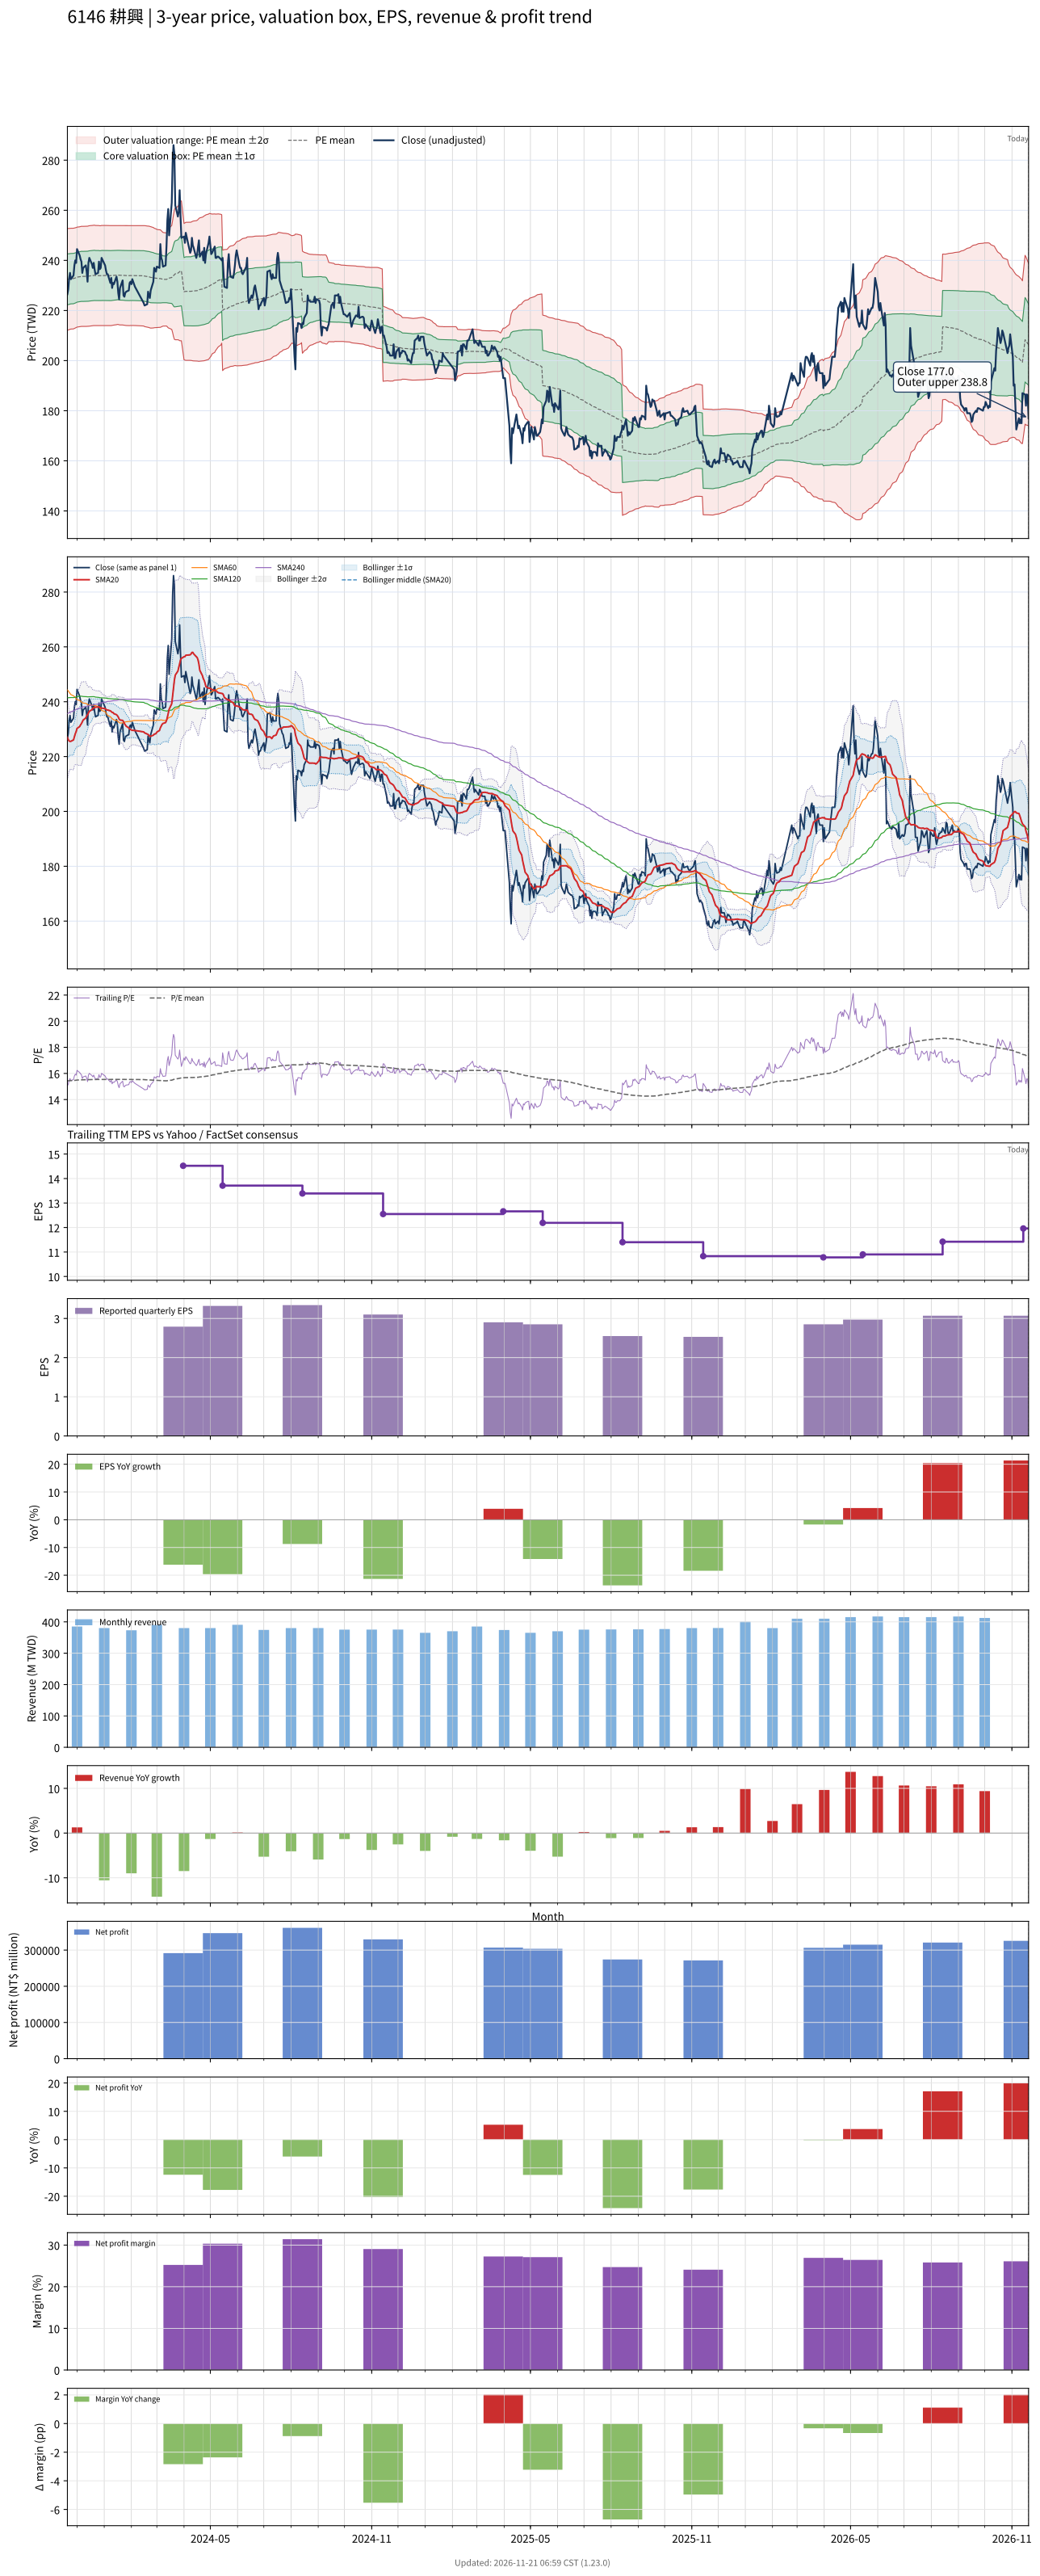

Values plotted in this chart, from the file beside it:
# chart-version: skill-stock-dynamic-val…
date, close, available_date, period_end, eps, ttm_eps, pe, pe_mean, pe_std, price_m2, price_m1, price_mean, price_p1, price_p2, forward_eps, forward_pe, forward_pe_mean, forward_pe_std, forward_price_m2, forward_price_m1, forward_price_mean, forward_price_p1, forward_price_p2, sma20
2023-11-20, 226.5, 2023-11-14, 2023-09-30, 3.94, 15.06, 15.04, 15.43, 0.6749, 212.1, 222.3, 232.4, 242.6, 252.8, , , , , , , , , , 227
2023-11-21, 228.5, 2023-11-14, 2023-09-30, 3.94, 15.06, 15.17, 15.44, 0.6727, 212.2, 222.3, 232.5, 242.6, 252.7, , , , , , , , , , 226.2
2023-11-22, 233, 2023-11-14, 2023-09-30, 3.94, 15.06, 15.47, 15.44, 0.6708, 212.3, 222.4, 232.5, 242.6, 252.8, , , , , , , , , , 225.7
2023-11-23, 235, 2023-11-14, 2023-09-30, 3.94, 15.06, 15.6, 15.45, 0.6688, 212.5, 222.6, 232.6, 242.7, 252.8, , , , , , , , , , 225.5
2023-11-24, 232.5, 2023-11-14, 2023-09-30, 3.94, 15.06, 15.44, 15.45, 0.6675, 212.6, 222.6, 232.7, 242.7, 252.8, , , , , , , , , , 225.6
2023-11-27, 234, 2023-11-14, 2023-09-30, 3.94, 15.06, 15.54, 15.45, 0.667, 212.7, 222.7, 232.7, 242.8, 252.8, , , , , , , , , , 226.1
2023-11-28, 238, 2023-11-14, 2023-09-30, 3.94, 15.06, 15.8, 15.46, 0.6655, 212.8, 222.8, 232.9, 242.9, 252.9, , , , , , , , , , 227.3
2023-11-29, 240, 2023-11-14, 2023-09-30, 3.94, 15.06, 15.94, 15.47, 0.6653, 212.9, 223, 233, 243, 253, , , , , , , , , , 228.3
2023-11-30, 239, 2023-11-14, 2023-09-30, 3.94, 15.06, 15.87, 15.48, 0.6634, 213.1, 223.1, 233.1, 243.1, 253.1, , , , , , , , , , 229.1
2023-12-01, 244.5, 2023-11-14, 2023-09-30, 3.94, 15.06, 16.24, 15.49, 0.6624, 213.4, 223.3, 233.3, 243.3, 253.3, , , , , , , , , , 230.2
2023-12-04, 242, 2023-11-14, 2023-09-30, 3.94, 15.06, 16.07, 15.5, 0.6615, 213.6, 223.5, 233.5, 243.4, 253.4, , , , , , , , , , 230.9
2023-12-05, 240.5, 2023-11-14, 2023-09-30, 3.94, 15.06, 15.97, 15.51, 0.6623, 213.6, 223.6, 233.6, 243.5, 253.5, , , , , , , , , , 231.6
2023-12-06, 239.5, 2023-11-14, 2023-09-30, 3.94, 15.06, 15.9, 15.51, 0.6632, 213.6, 223.6, 233.6, 243.6, 253.6, , , , , , , , , , 232
2023-12-07, 235, 2023-11-14, 2023-09-30, 3.94, 15.06, 15.6, 15.51, 0.663, 213.6, 223.6, 233.6, 243.6, 253.6, , , , , , , , , , 232.6
2023-12-08, 237, 2023-11-14, 2023-09-30, 3.94, 15.06, 15.74, 15.51, 0.6632, 213.6, 223.6, 233.6, 243.6, 253.6, , , , , , , , , , 233.3
2023-12-11, 238, 2023-11-14, 2023-09-30, 3.94, 15.06, 15.8, 15.51, 0.6636, 213.6, 223.6, 233.6, 243.6, 253.6, , , , , , , , , , 234.1
2023-12-12, 235.5, 2023-11-14, 2023-09-30, 3.94, 15.06, 15.64, 15.52, 0.6637, 213.7, 223.7, 233.7, 243.7, 253.6, , , , , , , , , , 234.8
2023-12-13, 231.5, 2023-11-14, 2023-09-30, 3.94, 15.06, 15.37, 15.51, 0.6638, 213.7, 223.7, 233.6, 243.6, 253.6, , , , , , , , , , 235.2
2023-12-14, 239, 2023-11-14, 2023-09-30, 3.94, 15.06, 15.87, 15.52, 0.6645, 213.7, 223.7, 233.7, 243.7, 253.7, , , , , , , , , , 235.9
2023-12-15, 241, 2023-11-14, 2023-09-30, 3.94, 15.06, 16, 15.52, 0.6657, 213.7, 223.8, 233.8, 243.8, 253.8, , , , , , , , , , 236.5
2023-12-18, 238.5, 2023-11-14, 2023-09-30, 3.94, 15.06, 15.84, 15.53, 0.6644, 213.9, 223.9, 233.9, 243.9, 253.9, , , , , , , , , , 237.1
2023-12-19, 237, 2023-11-14, 2023-09-30, 3.94, 15.06, 15.74, 15.54, 0.6642, 214, 224, 234, 244, 254, , , , , , , , , , 237.5
2023-12-20, 239, 2023-11-14, 2023-09-30, 3.94, 15.06, 15.87, 15.54, 0.6649, 214, 224, 234, 244, 254, , , , , , , , , , 237.8
2023-12-21, 236.5, 2023-11-14, 2023-09-30, 3.94, 15.06, 15.7, 15.54, 0.665, 214, 224, 234, 244, 254, , , , , , , , , , 237.9
2023-12-22, 234.5, 2023-11-14, 2023-09-30, 3.94, 15.06, 15.57, 15.53, 0.6633, 214, 224, 234, 243.9, 253.9, , , , , , , , , , 238
2023-12-25, 235, 2023-11-14, 2023-09-30, 3.94, 15.06, 15.6, 15.53, 0.6633, 214, 224, 233.9, 243.9, 253.9, , , , , , , , , , 238.1
2023-12-26, 239.5, 2023-11-14, 2023-09-30, 3.94, 15.06, 15.9, 15.53, 0.663, 214, 224, 233.9, 243.9, 253.9, , , , , , , , , , 238.1
2023-12-27, 236.5, 2023-11-14, 2023-09-30, 3.94, 15.06, 15.7, 15.53, 0.6613, 214, 223.9, 233.9, 243.9, 253.8, , , , , , , , , , 237.9
2023-12-28, 237, 2023-11-14, 2023-09-30, 3.94, 15.06, 15.74, 15.53, 0.6616, 214, 223.9, 233.9, 243.9, 253.8, , , , , , , , , , 237.8
2023-12-29, 241, 2023-11-14, 2023-09-30, 3.94, 15.06, 16, 15.54, 0.663, 214, 224, 234, 243.9, 253.9, , , , , , , , , , 237.7
2024-01-02, 238, 2023-11-14, 2023-09-30, 3.94, 15.06, 15.8, 15.54, 0.6632, 214, 224, 234, 244, 254, , , , , , , , , , 237.5
2024-01-03, 236, 2023-11-14, 2023-09-30, 3.94, 15.06, 15.67, 15.54, 0.6632, 214, 224, 234, 244, 254, , , , , , , , , , 237.2
2024-01-04, 234.5, 2023-11-14, 2023-09-30, 3.94, 15.06, 15.57, 15.54, 0.663, 214, 224, 234, 243.9, 253.9, , , , , , , , , , 237
2024-01-05, 234.5, 2023-11-14, 2023-09-30, 3.94, 15.06, 15.57, 15.53, 0.6628, 214, 224, 233.9, 243.9, 253.9, , , , , , , , , , 237
2024-01-08, 231, 2023-11-14, 2023-09-30, 3.94, 15.06, 15.34, 15.53, 0.6631, 213.9, 223.9, 233.9, 243.9, 253.9, , , , , , , , , , 236.7
2024-01-09, 233, 2023-11-14, 2023-09-30, 3.94, 15.06, 15.47, 15.53, 0.6628, 214, 224, 233.9, 243.9, 253.9, , , , , , , , , , 236.4
2024-01-10, 229, 2023-11-14, 2023-09-30, 3.94, 15.06, 15.21, 15.54, 0.6613, 214, 224, 234, 243.9, 253.9, , , , , , , , , , 236.1
2024-01-11, 231, 2023-11-14, 2023-09-30, 3.94, 15.06, 15.34, 15.54, 0.66, 214.1, 224.1, 234, 243.9, 253.9, , , , , , , , , , 236.1
2024-01-12, 230.5, 2023-11-14, 2023-09-30, 3.94, 15.06, 15.31, 15.54, 0.659, 214.2, 224.1, 234, 244, 253.9, , , , , , , , , , 235.7
2024-01-15, 233.5, 2023-11-14, 2023-09-30, 3.94, 15.06, 15.5, 15.54, 0.6568, 214.3, 224.2, 234.1, 244, 253.9, , , , , , , , , , 235.3
2024-01-16, 231.5, 2023-11-14, 2023-09-30, 3.94, 15.06, 15.37, 15.55, 0.6547, 214.4, 224.3, 234.2, 244, 253.9, , , , , , , , , , 234.9
2024-01-17, 227, 2023-11-14, 2023-09-30, 3.94, 15.06, 15.07, 15.55, 0.6551, 214.4, 224.3, 234.1, 244, 253.9, , , , , , , , , , 234.4
2024-01-18, 224.5, 2023-11-14, 2023-09-30, 3.94, 15.06, 14.91, 15.54, 0.6574, 214.3, 224.2, 234.1, 244, 253.9, , , , , , , , , , 233.7
2024-01-19, 229, 2023-11-14, 2023-09-30, 3.94, 15.06, 15.21, 15.54, 0.6581, 214.2, 224.1, 234.1, 244, 253.9, , , , , , , , , , 233.3
2024-01-22, 232, 2023-11-14, 2023-09-30, 3.94, 15.06, 15.41, 15.54, 0.6582, 214.2, 224.1, 234, 244, 253.9, , , , , , , , , , 233.2
2024-01-23, 226, 2023-11-14, 2023-09-30, 3.94, 15.06, 15.01, 15.54, 0.6593, 214.2, 224.1, 234, 243.9, 253.9, , , , , , , , , , 232.8
2024-01-24, 225.5, 2023-11-14, 2023-09-30, 3.94, 15.06, 14.97, 15.54, 0.6609, 214.1, 224, 234, 243.9, 253.9, , , , , , , , , , 232.1
2024-01-25, 227, 2023-11-14, 2023-09-30, 3.94, 15.06, 15.07, 15.54, 0.6617, 214, 224, 234, 243.9, 253.9, , , , , , , , , , 231.6
2024-01-26, 227.5, 2023-11-14, 2023-09-30, 3.94, 15.06, 15.11, 15.53, 0.6622, 214, 224, 233.9, 243.9, 253.9, , , , , , , , , , 231.1
2024-01-29, 228, 2023-11-14, 2023-09-30, 3.94, 15.06, 15.14, 15.53, 0.6631, 213.9, 223.9, 233.9, 243.9, 253.9, , , , , , , , , , 230.4
2024-01-30, 231, 2023-11-14, 2023-09-30, 3.94, 15.06, 15.34, 15.53, 0.6628, 214, 223.9, 233.9, 243.9, 253.9, , , , , , , , , , 230.1
2024-01-31, 231.5, 2023-11-14, 2023-09-30, 3.94, 15.06, 15.37, 15.53, 0.6618, 214, 224, 234, 243.9, 253.9, , , , , , , , , , 229.9
2024-02-01, 230.5, 2023-11-14, 2023-09-30, 3.94, 15.06, 15.31, 15.53, 0.6622, 214, 224, 233.9, 243.9, 253.9, , , , , , , , , , 229.7
2024-02-02, 232.5, 2023-11-14, 2023-09-30, 3.94, 15.06, 15.44, 15.53, 0.6616, 214, 224, 233.9, 243.9, 253.9, , , , , , , , , , 229.6
2024-02-05, 229.5, 2023-11-14, 2023-09-30, 3.94, 15.06, 15.24, 15.53, 0.662, 214, 224, 233.9, 243.9, 253.9, , , , , , , , , , 229.5
2024-02-15, 223, 2023-11-14, 2023-09-30, 3.94, 15.06, 14.81, 15.53, 0.6653, 213.8, 223.8, 233.8, 243.9, 253.9, , , , , , , , , , 229
2024-02-16, 222, 2023-11-14, 2023-09-30, 3.94, 15.06, 14.74, 15.52, 0.6689, 213.6, 223.7, 233.7, 243.8, 253.9, , , , , , , , , , 228.7
2024-02-19, 222.5, 2023-11-14, 2023-09-30, 3.94, 15.06, 14.77, 15.51, 0.6696, 213.4, 223.5, 233.6, 243.6, 253.7, , , , , , , , , , 228.2
2024-02-20, 227.5, 2023-11-14, 2023-09-30, 3.94, 15.06, 15.11, 15.5, 0.6703, 213.3, 223.4, 233.5, 243.6, 253.7, , , , , , , , , , 228.1
... 669 more rows
